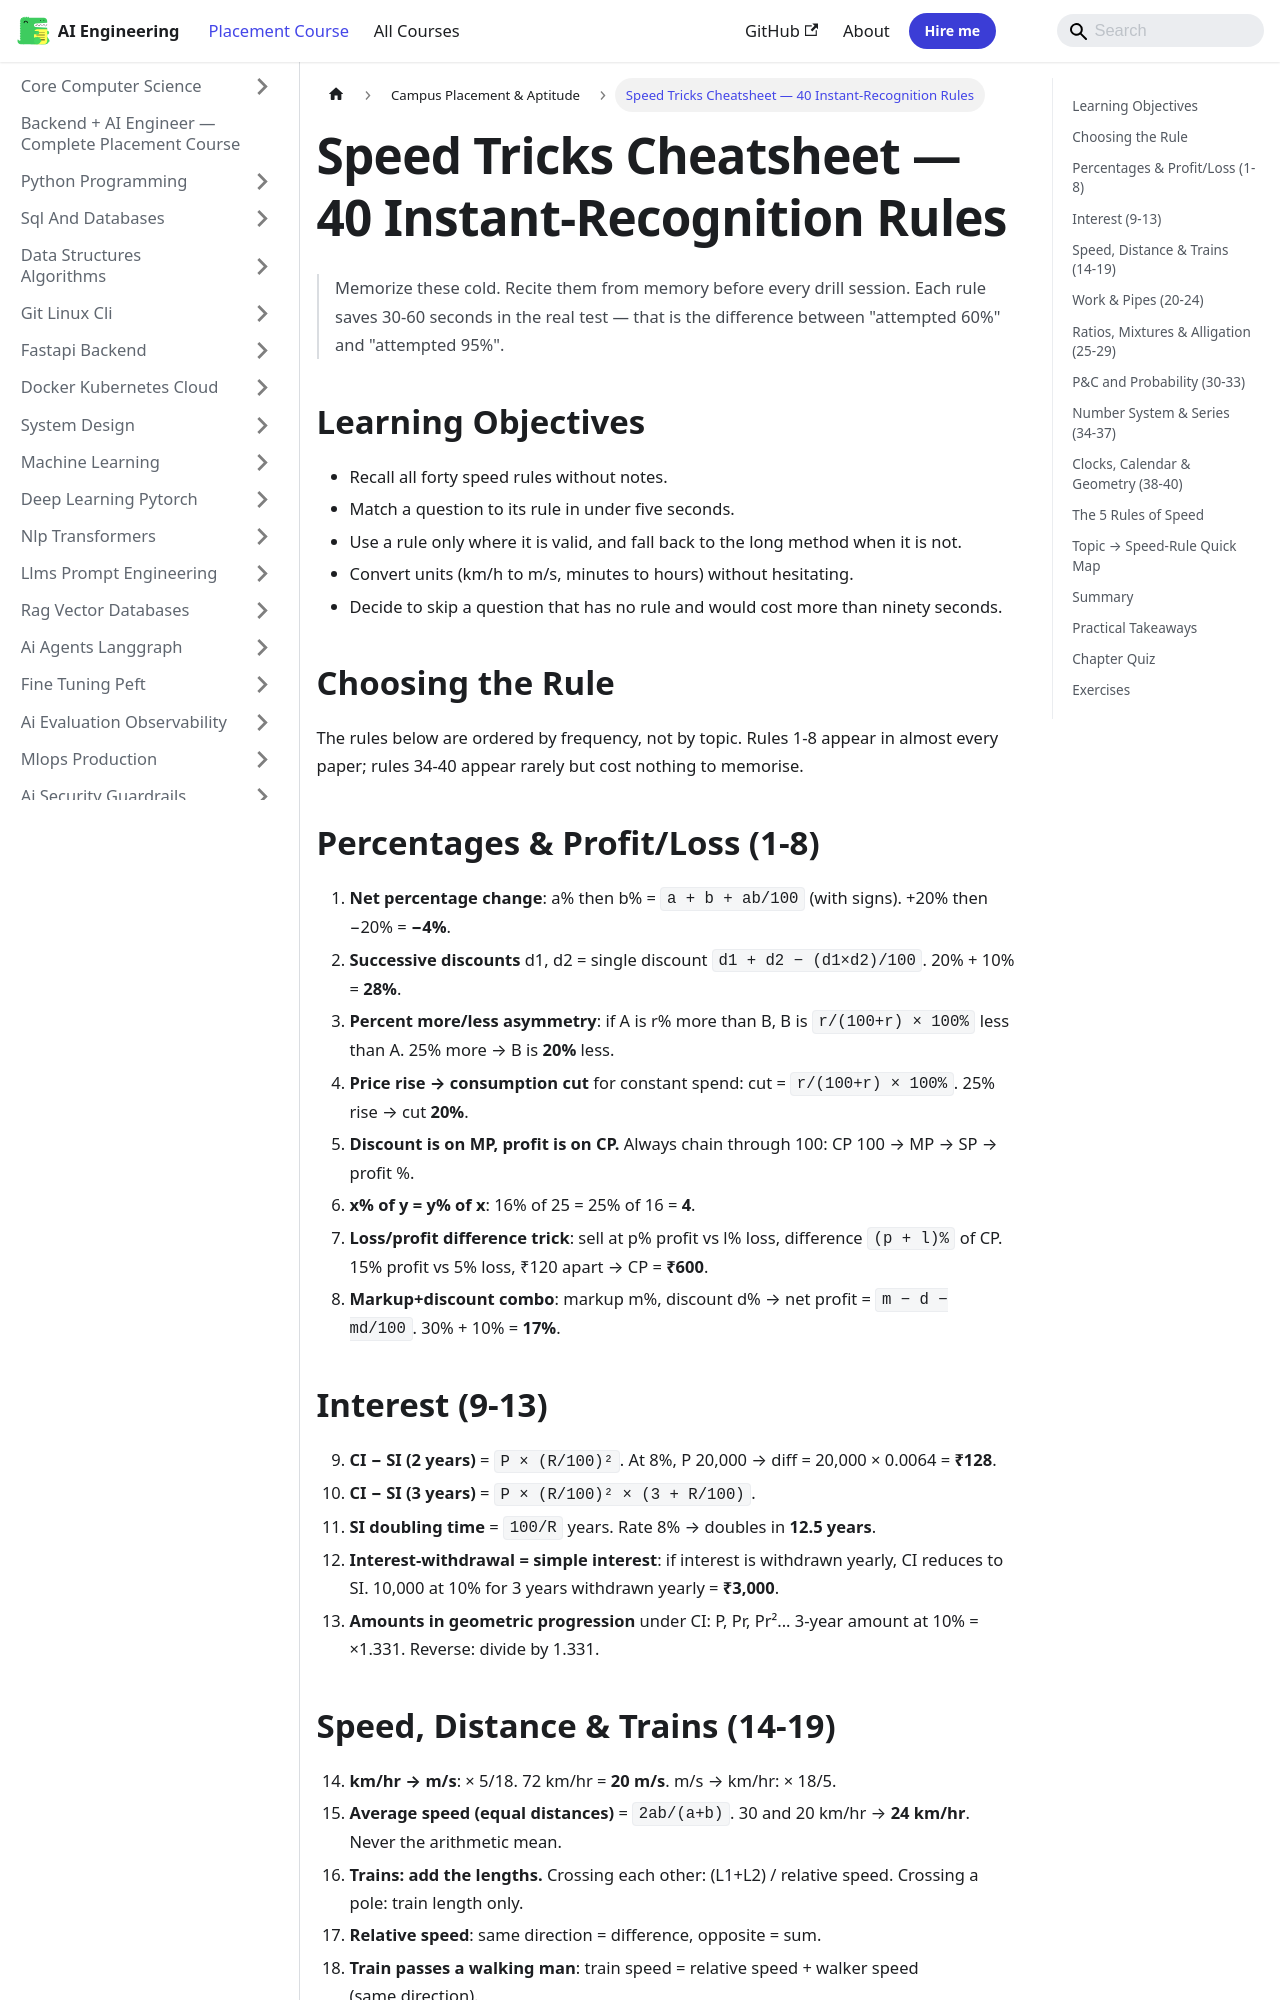

repository: Raushan666java/ai-engineering-journey · page: ai-engineering-placement/33-campus-placement/14-speed-tricks-cheatsheet/index.html · generator: mkdocs

---
description: "Memorize these cold. Recite them from memory before every drill session. Each rule saves 30-60 seconds in the real test — that is the difference between"
---

<!-- improved -->
# Speed Tricks Cheatsheet — 40 Instant-Recognition Rules

> Memorize these cold. Recite them from memory before every drill session.
> Each rule saves 30-60 seconds in the real test — that is the difference between
> "attempted 60%" and "attempted 95%".

## Learning Objectives

- Recall all forty speed rules without notes.
- Match a question to its rule in under five seconds.
- Use a rule only where it is valid, and fall back to the long method when it is not.
- Convert units (km/h to m/s, minutes to hours) without hesitating.
- Decide to skip a question that has no rule and would cost more than ninety seconds.

## Choosing the Rule

```mermaid
flowchart TD
    Q["Read the question"] --> T{"What is asked?"}
    T -->|Percentage change| R1["a + b + ab/100"]
    T -->|Successive discount| R2["d1 + d2 - d1d2/100"]
    T -->|Two rates, same distance| R3["Average speed = 2xy/(x+y)"]
    T -->|Work together| R4["1/t = 1/a + 1/b"]
    T -->|Pipe and leak| R5["1/t = 1/fill - 1/leak"]
    T -->|No matching rule| SKIP["Long method if under 90 s, else skip"]
```

The rules below are ordered by frequency, not by topic. Rules 1-8 appear in almost
every paper; rules 34-40 appear rarely but cost nothing to memorise.

## Percentages & Profit/Loss (1-8)

1. **Net percentage change**: a% then b% = `a + b + ab/100` (with signs). +20% then −20% = **−4%**.
2. **Successive discounts** d1, d2 = single discount `d1 + d2 − (d1×d2)/100`. 20% + 10% = **28%**.
3. **Percent more/less asymmetry**: if A is r% more than B, B is `r/(100+r) × 100%` less than A. 25% more → B is **20%** less.
4. **Price rise → consumption cut** for constant spend: cut = `r/(100+r) × 100%`. 25% rise → cut **20%**.
5. **Discount is on MP, profit is on CP.** Always chain through 100: CP 100 → MP → SP → profit %.
6. **x% of y = y% of x**: 16% of 25 = 25% of 16 = **4**.
7. **Loss/profit difference trick**: sell at p% profit vs l% loss, difference `(p + l)%` of CP. 15% profit vs 5% loss, ₹120 apart → CP = **₹600**.
8. **Markup+discount combo**: markup m%, discount d% → net profit = `m − d − md/100`. 30% + 10% = **17%**.
